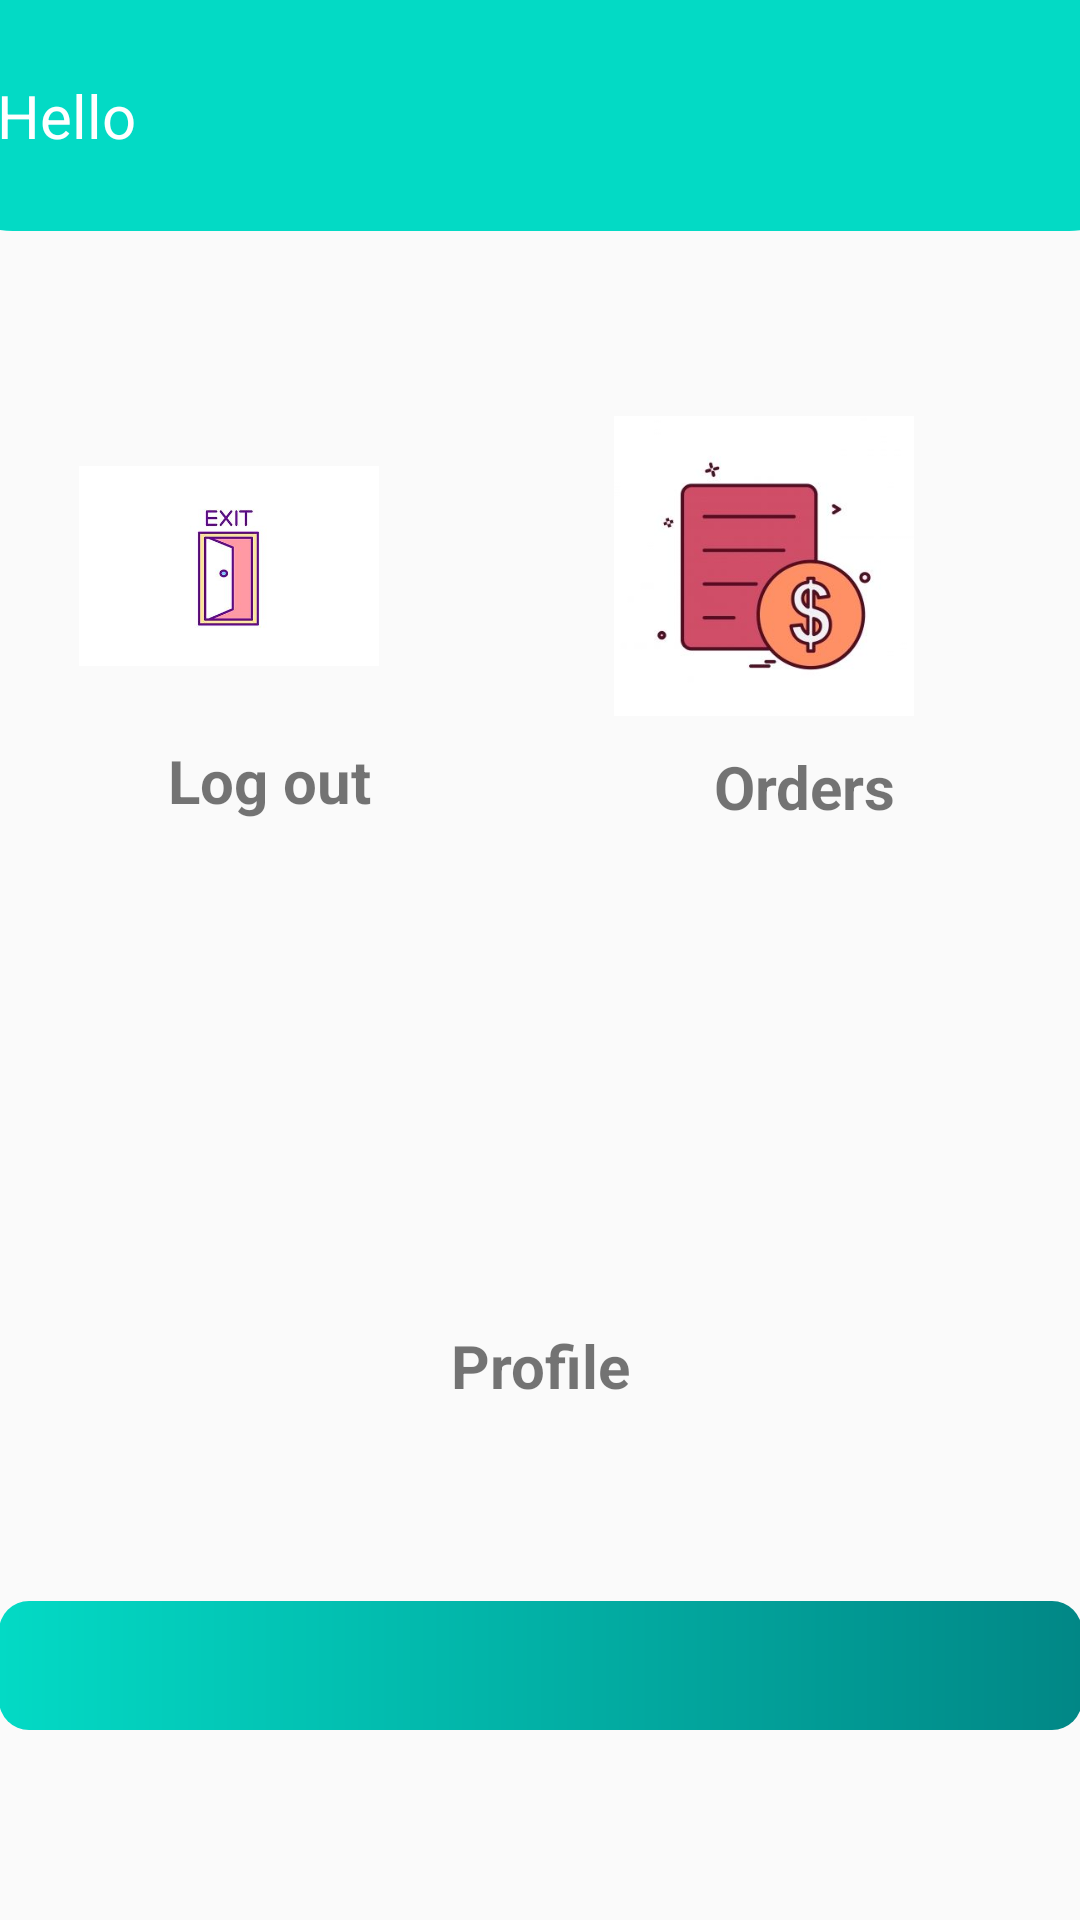

Write the Android layout XML for this screen, with the resource values it uses.
<!-- AndroidManifest.xml: application theme Theme.SkincareShopApp -->
<!-- res/layout/activity_user_management.xml -->
<?xml version="1.0" encoding="utf-8"?>
<androidx.constraintlayout.widget.ConstraintLayout xmlns:android="http://schemas.android.com/apk/res/android"
    xmlns:app="http://schemas.android.com/apk/res-auto"
    xmlns:tools="http://schemas.android.com/tools"
    android:layout_width="match_parent"
    android:layout_height="match_parent"
    tools:context=".activity.userManagement.UserManagementActivity">

    <androidx.constraintlayout.widget.ConstraintLayout
        android:id="@+id/constraintLayout"
        android:layout_width="412dp"
        android:layout_height="77dp"
        android:background="@drawable/header_background"
        android:padding="10dp"
        app:layout_constraintEnd_toEndOf="parent"
        app:layout_constraintStart_toStartOf="parent"
        app:layout_constraintTop_toTopOf="parent">

        <TextView
            android:id="@+id/tvHello"
            android:layout_width="wrap_content"
            android:layout_height="wrap_content"
            android:text="Hello"
            android:textColor="@color/white"
            android:textSize="20dp"
            app:layout_constraintBottom_toBottomOf="parent"
            app:layout_constraintEnd_toEndOf="parent"
            app:layout_constraintHorizontal_bias="0.042"
            app:layout_constraintStart_toStartOf="parent"
            app:layout_constraintTop_toTopOf="parent" />

        <TextView
            android:id="@+id/tvUserName"
            android:layout_width="wrap_content"
            android:layout_height="wrap_content"
            android:layout_marginStart="4dp"
            android:textColor="@color/white"
            android:textSize="25dp"
            app:layout_constraintBottom_toBottomOf="parent"
            app:layout_constraintEnd_toEndOf="parent"

            app:layout_constraintHorizontal_bias="0.056"
            app:layout_constraintStart_toEndOf="@+id/tvHello"
            app:layout_constraintTop_toTopOf="parent"
            app:layout_constraintVertical_bias="0.642" />


    </androidx.constraintlayout.widget.ConstraintLayout>

    <androidx.constraintlayout.widget.ConstraintLayout
        android:layout_width="match_parent"
        android:layout_height="wrap_content"
        app:layout_constraintBottom_toBottomOf="parent"
        app:layout_constraintEnd_toEndOf="parent"
        app:layout_constraintHorizontal_bias="0.0"
        app:layout_constraintStart_toStartOf="parent"
        app:layout_constraintTop_toBottomOf="@+id/constraintLayout"
        app:layout_constraintVertical_bias="0.208">

        <LinearLayout
            android:id="@+id/layoutLogout"
            android:layout_width="0dp"
            android:layout_height="wrap_content"
            android:layout_marginTop="22dp"
            android:background="@drawable/white_rectangle_background"
            android:orientation="vertical"
            android:padding="15dp"
            app:layout_constraintDimensionRatio="H,1:1"
            app:layout_constraintEnd_toStartOf="@+id/layoutOrder"
            app:layout_constraintStart_toStartOf="parent"
            app:layout_constraintTop_toTopOf="parent"

            >

            <ImageView
                android:layout_width="100dp"
                android:layout_height="100dp"
                android:layout_margin="8dp"
                android:padding="0dp"
                android:src="@drawable/log_out"


                />

            <TextView
                android:id="@+id/logOut"
                android:layout_width="match_parent"
                android:layout_height="wrap_content"
                android:gravity="center"
                android:text="Log out"
                android:textSize="20dp"
                android:textStyle="bold" />

        </LinearLayout>

        <LinearLayout
            android:id="@+id/layoutOrder"
            android:layout_width="0dp"
            android:layout_height="wrap_content"
            android:layout_marginTop="20dp"
            android:background="@drawable/white_rectangle_background"
            android:orientation="vertical"
            android:padding="15dp"
            app:layout_constraintDimensionRatio="H,1:1"

            app:layout_constraintEnd_toEndOf="parent"
            app:layout_constraintHorizontal_bias="0.753"

            app:layout_constraintStart_toEndOf="@+id/layoutLogout"
            app:layout_constraintTop_toTopOf="parent">

            <ImageView
                android:layout_width="100dp"
                android:layout_height="100dp"
                android:layout_margin="10dp"
                android:padding="0dp"
                android:src="@drawable/order"


                />

            <TextView
                android:id="@+id/orders"
                android:layout_width="match_parent"
                android:layout_height="wrap_content"
                android:gravity="center"
                android:text="Orders"
                android:textSize="20dp"
                android:textStyle="bold" />

        </LinearLayout>

        <LinearLayout
            android:id="@+id/layoutAccount"
            android:layout_width="0dp"
            android:layout_height="wrap_content"
            android:layout_marginTop="22dp"
            android:background="@drawable/white_rectangle_background"
            android:orientation="vertical"
            android:padding="15dp"
            app:layout_constraintDimensionRatio="H,1:1"
            app:layout_constraintEnd_toEndOf="parent"
            app:layout_constraintStart_toStartOf="parent"

            app:layout_constraintTop_toBottomOf="@+id/layoutLogout">

            <ImageView
                android:layout_width="100dp"
                android:layout_height="100dp"
                android:layout_margin="8dp"
                android:layout_marginLeft="20dp"
                android:padding="8dp"
                android:src="@drawable/account"


                />

            <TextView
                android:id="@+id/profile"
                android:layout_width="match_parent"
                android:layout_height="wrap_content"
                android:gravity="center"
                android:text="Profile"
                android:textSize="20dp"
                android:textStyle="bold" />

        </LinearLayout>

        <androidx.constraintlayout.widget.ConstraintLayout
            android:layout_width="361dp"
            android:layout_height="43dp"
            android:layout_marginTop="50dp"
            android:background="@drawable/trending_background"
            android:padding="20dp"
            app:layout_constraintBottom_toBottomOf="parent"
            app:layout_constraintEnd_toEndOf="parent"
            app:layout_constraintHorizontal_bias="0.68"
            app:layout_constraintStart_toStartOf="parent"
            app:layout_constraintTop_toBottomOf="@+id/layoutAccount"
            app:layout_constraintVertical_bias="1.0">

        </androidx.constraintlayout.widget.ConstraintLayout>

    </androidx.constraintlayout.widget.ConstraintLayout>

</androidx.constraintlayout.widget.ConstraintLayout>
<!-- resources referenced by this layout -->
<resources>
  <color name="white">#FFFFFFFF</color>
  <!-- drawable header_background (drawable) -->
  <?xml version="1.0" encoding="utf-8"?>
  <shape xmlns:android="http://schemas.android.com/apk/res/android"
      android:shape="rectangle">
      <solid android:color="@color/teal_200"/>
      <corners
          android:bottomLeftRadius = "30dp"
          android:bottomRightRadius="30dp"/>
  
  </shape>
  <!-- drawable log_out: jpg bitmap (drawable, 7555 bytes) -->
  <!-- drawable order: jpg bitmap (drawable, 9284 bytes) -->
  <!-- drawable trending_background (drawable) -->
  <?xml version="1.0" encoding="utf-8"?>
  <shape xmlns:android="http://schemas.android.com/apk/res/android"
      android:shape="rectangle">
      <gradient
          android:angle="360"
          android:endColor="@color/teal_700"
          android:startColor="@color/teal_200"/>
      <corners android:radius="10dp"/>
  
  </shape>
  <style name="Theme.SkincareShopApp" parent="Theme.AppCompat.Light.NoActionBar">
          
          <item name="colorPrimary">@color/purple_500</item>
          <item name="colorPrimaryVariant">@color/purple_700</item>
          <item name="colorOnPrimary">@color/white</item>
          
          <item name="colorSecondary">@color/teal_200</item>
          <item name="colorSecondaryVariant">@color/teal_700</item>
          <item name="colorOnSecondary">@color/black</item>
          
          <item name="android:statusBarColor" tools:targetApi="l">?attr/colorPrimaryVariant</item>
          
      </style>
  <color name="teal_200">#FF03DAC5</color>
  <color name="teal_700">#FF018786</color>
  <color name="purple_500">#FF000000</color>
  <color name="purple_700">#FF3700B3</color>
  <color name="black">#FF000000</color>
</resources>
